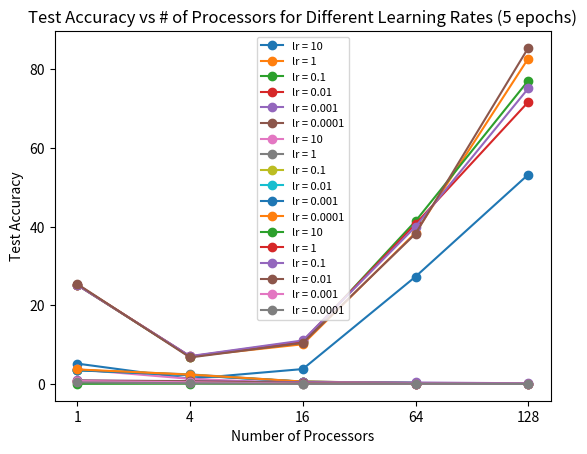

Recreate this plot in Python.
import matplotlib.pyplot as plt
import numpy as np

view0 = np.divide(np.asarray([5224,1388,3842,27293,53210]), 1000)
view1 = np.divide(np.asarray([25273,7029,10131,38446,82669]), 1000)
view2 = np.divide(np.asarray([25175,6976,10585,41382,77049]), 1000)
view3 = np.divide(np.asarray([25201,7050,10892,40665,71630]), 1000)
view4 = np.divide(np.asarray([25156,7132,11101,39985,75069]), 1000)
view5 = np.divide(np.asarray([25428,6788,10470,38194,85355]), 1000)

x = [0,1,2,3,4]

plt.plot(x, view0, '-o', label = 'lr = 10')
plt.plot(x, view1, '-o', label = 'lr = 1')
plt.plot(x, view2, '-o', label = 'lr = 0.1')
plt.plot(x, view3, '-o', label = 'lr = 0.01')
plt.plot(x, view4, '-o', label = 'lr = 0.001')
plt.plot(x, view5, '-o', label = 'lr = 0.0001')

plt.xlabel('Number of Processors')
plt.xticks(x, [1, 4, 16, 64, 128])

plt.ylabel('Training Time (s)')
plt.title("Training Time vs # of Processors for Different Learning Rates")

plt.legend(fontsize=8)
plt.savefig('mp_lr_time.png')

plt.show()

view0 = np.asarray([3.763688761,1.359708485,0.1914043894,0.09817703439])
view1 = np.asarray([3.595532793,2.494620472,0.6573635749,0.3057131452])
view2 = np.asarray([3.608801606,2.378365612,0.6083562902,0.3267401264])
view3 = np.asarray([3.574609929,2.313716489,0.6197221198,0.3518218623])
view4 = np.asarray([3.527201346,2.266102153,0.629135926,0.3351050367])
view5 = np.asarray([3.746022392,2.428653295,0.6657590197,0.2979087341])

x = [0,1,2,3]

plt.plot(x, view0, '-o', label = 'lr = 10')
plt.plot(x, view1, '-o', label = 'lr = 1')
plt.plot(x, view2, '-o', label = 'lr = 0.1')
plt.plot(x, view3, '-o', label = 'lr = 0.01')
plt.plot(x, view4, '-o', label = 'lr = 0.001')
plt.plot(x, view5, '-o', label = 'lr = 0.0001')

plt.xlabel('Number of Processors')
plt.xticks(x, [4, 16, 64, 128])

plt.ylabel('Speedup')
plt.title("Speedup vs # of Processors for Different Learning Rates")

plt.legend(fontsize=8)
plt.savefig('mp_lr_speed.png')

plt.show()

view0 = np.divide(np.asarray([8.92,12.55,11.9,9.8,9.8]), 100)
view1 = np.divide(np.asarray([89.59,63.39,39.36,9.8,9.8]), 100)
view2 = np.divide(np.asarray([94.74,78.89,52.78,43.18,23.1]), 100)
view3 = np.divide(np.asarray([90.13,75.51,33.41,11.63,9.81]), 100)
view4 = np.divide(np.asarray([80.75,48.53,14.59,13.47,10.84]), 100)
view5 = np.divide(np.asarray([44.99,23.41,9.09,10.23,7.04]), 100)

x = [0,1,2,3,4]

plt.plot(x, view0, '-o', label = 'lr = 10')
plt.plot(x, view1, '-o', label = 'lr = 1')
plt.plot(x, view2, '-o', label = 'lr = 0.1')
plt.plot(x, view3, '-o', label = 'lr = 0.01')
plt.plot(x, view4, '-o', label = 'lr = 0.001')
plt.plot(x, view5, '-o', label = 'lr = 0.0001')

plt.xlabel('Number of Processors')
plt.xticks(x, [1, 4, 16, 64, 128])

plt.ylabel('Test Accuracy')
plt.title("Test Accuracy vs # of Processors for Different Learning Rates (5 epochs)")

plt.legend(fontsize=8)
plt.savefig('mp_lr_acc.png')

plt.show()
